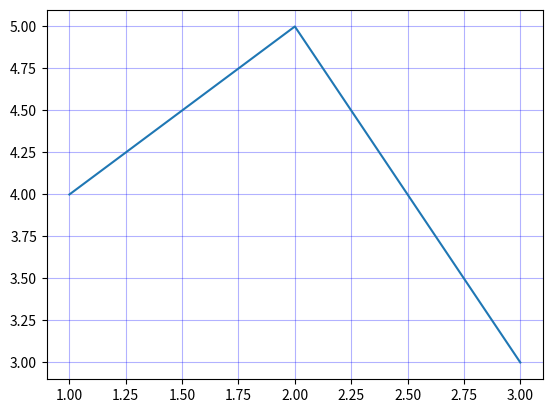

Reproduce this figure in Python.
import matplotlib.pyplot as plt
# Diagramm erstellen
fig, ax = plt.subplots()
ax.grid(True, linestyle='-', color='blue', alpha=0.3)
# Beispielplot
plt.plot([1, 2, 3], [4, 5, 3])
plt.show()